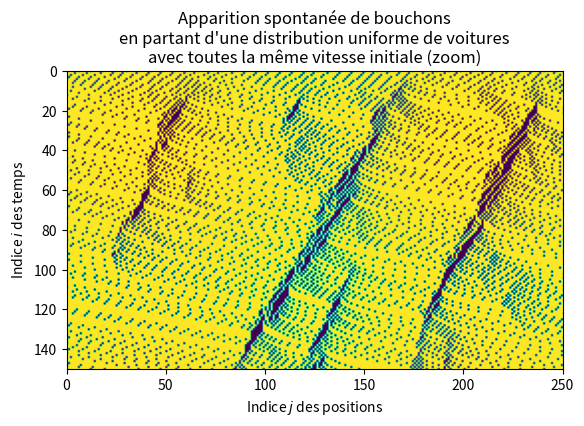

Source code (Python):

from numpy import *               # Imports présupposés par le sujet
from matplotlib.pyplot import *   # (mais mauvaise bonne idée en pratique)
from random import random as rand # Pour la fonction rand() de l'énoncé

dx = 7.5                 # Pas en espace
dt = 1.2                 # Pas en temps
vm = 130                 # Vitesse maximale (en km/h)
La = 8500                # Longueur de l'autoroute (en m)
N  = int(La // dx + 1)   # Nombre de cellules dans la simulation
p  = 160                 # Nombre de pas de temps
vcell = int(ceil(vm/3.6 * dt / dx))  # Vitesse en nombre de cellules par seconde
lance_simulation = True  # Veut-on lancer la simulation ?


def maj(Route,Vitesses,p,v_max,i):
    Vitesses_suivantes = array(Vitesses[i]) # Copie de l'état actuel
    N = len(Vitesses_suivantes)
    for j in range(N):
        if Route[i][j] == 1: # Si il y a une voiture dans la case
            # Étape 1: Accélération
            if Vitesses_suivantes[j] < v_max:
                Vitesses_suivantes[j] = Vitesses_suivantes[j] + 1
            # Étape 2: Décélération
            dn = distance(Route,i,j)
            if Vitesses_suivantes[j] > dn - 1:
                Vitesses_suivantes[j] = dn - 1
            # Étape 3: Facteur aléatoire
            if rand() < p and Vitesses_suivantes[j] > 0:
                Vitesses_suivantes[j] = Vitesses_suivantes[j] - 1
    return Vitesses_suivantes
        

def distance(Route,i,j):
    N = len(Route[i])
    d = 1 # On est au moins à une distance 1 de la prochaine case
    while Route[i][(j+d)%N] != 1: # Tant qu'on ne rencontre pas d'autre voiture,
        d = d+1                   # on continue à regarder devant soi
    return d

def deplacement(Vitesses,Route,Vitesses_suivantes,i):
    N = len(Vitesses_suivantes)
    for j in range(N):
        if Route[i][j] == 1: # Si il y a une voiture,
            # on prédit sa nouvelle position
            prochain = (j + Vitesses_suivantes[j])%N 
            # et on met à jour
            Route[i+1][prochain] = 1
            Vitesses[i+1][prochain] = Vitesses_suivantes[j]
    return Route, Vitesses

if lance_simulation:
    Route = zeros((p,N),dtype=int)     # Initialisation du tableau des routes successives
    Vitesses = zeros((p,N),dtype=int)  # Pareil pour les vitesses
    proba_presence = 0.15              # "Proba" de trouver une voiture
    intervalle = int(1/proba_presence) # Intervalle entre deux voitures successives
    proba_attention= 0.3               # Proba que le conducteur freine
    for j in range(N): # Initialisation des voitures
        # On démarre avec les voitures bien espacées à la vitesse maximale
        if j%intervalle == 0:
            Route[0][j] = 1
            Vitesses[0][j] = vcell 
    for i in range(p-1): # On passe chaque temps en revue
        v_next = maj(Route,Vitesses,proba_attention,vcell,i)
        Route,Vitesses = deplacement(Vitesses,Route,v_next,i)
    imshow(1-Route)
    xlim(0,250)
    ylim(150,0)
    xlabel('Indice $j$ des positions')
    ylabel('Indice $i$ des temps')  
    title("Apparition spontanée de bouchons\nen partant d'une distribution uniforme de voitures\navec toutes la même vitesse initiale (zoom)")
    savefig('bouchons.png')
